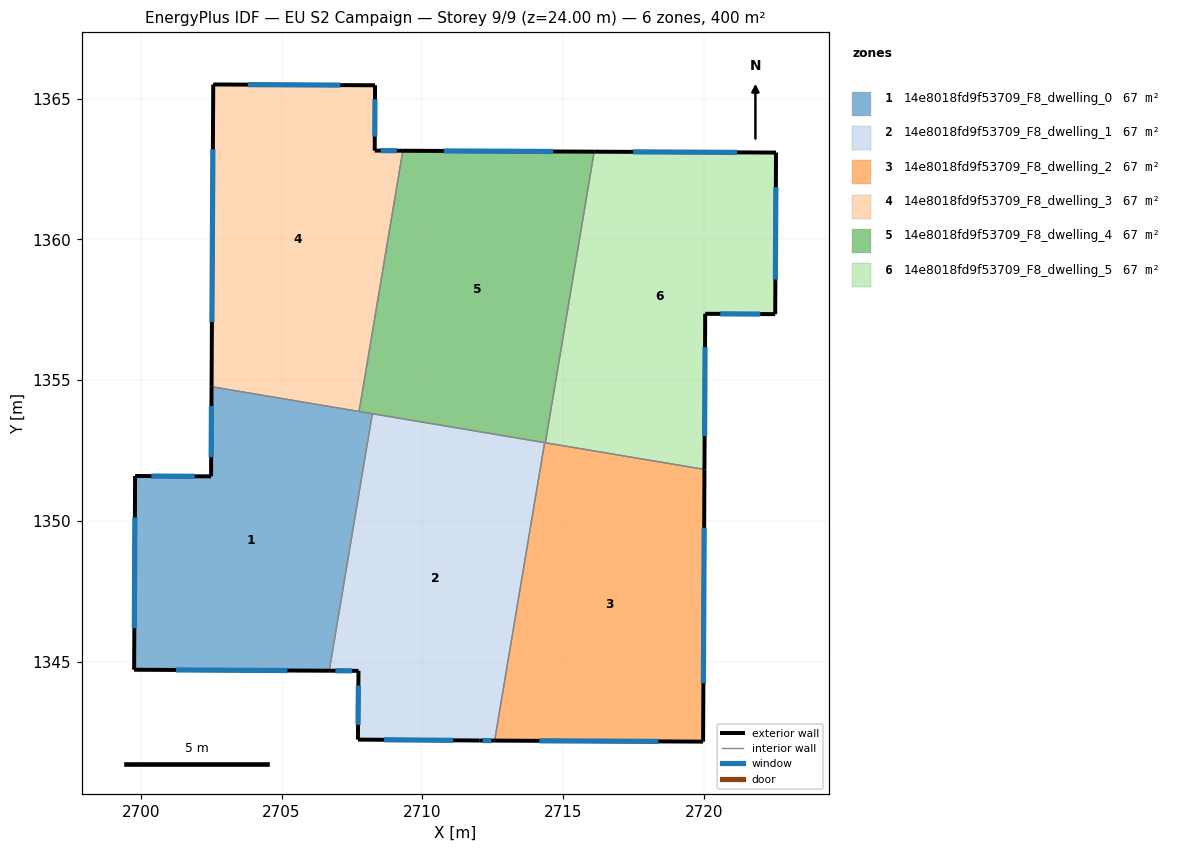
=== STOREY PLAN SPEC (per zone: floor XY polygon, exterior-wall plan segments, windows/doors) ===
zone 1: 14e8018fd9f53709_F8_dwelling_0  (66.7 m²)
  floor: (2708.22, 1353.81) (2706.69, 1344.68) (2699.76, 1344.71) (2699.80, 1351.59) (2702.49, 1351.58) (2702.51, 1354.77)
  exterior wall: (2702.51, 1354.77) – (2702.49, 1351.58)  [3.2 m]
    window: (2702.51, 1354.08) – (2702.50, 1352.26)  [3.1 m²]
  exterior wall: (2699.76, 1344.71) – (2706.69, 1344.68)  [6.9 m]
    window: (2701.25, 1344.71) – (2705.21, 1344.69)  [6.8 m²]
  exterior wall: (2699.80, 1351.59) – (2699.76, 1344.71)  [6.9 m]
    window: (2699.79, 1350.12) – (2699.77, 1346.19)  [6.7 m²]
  exterior wall: (2702.49, 1351.58) – (2699.80, 1351.59)  [2.7 m]
    window: (2701.92, 1351.58) – (2700.37, 1351.59)  [2.6 m²]
  interior walls: 3
zone 2: 14e8018fd9f53709_F8_dwelling_1  (66.7 m²)
  floor: (2714.34, 1352.78) (2712.57, 1342.20) (2712.02, 1342.20) (2707.71, 1342.23) (2707.73, 1344.67) (2706.69, 1344.68) (2708.22, 1353.81)
  exterior wall: (2712.02, 1342.20) – (2712.57, 1342.20)  [0.5 m]
    window: (2712.14, 1342.20) – (2712.45, 1342.20)  [0.5 m²]
  exterior wall: (2707.71, 1342.23) – (2712.02, 1342.20)  [4.3 m]
    window: (2708.63, 1342.23) – (2711.10, 1342.21)  [4.2 m²]
  exterior wall: (2707.73, 1344.67) – (2707.71, 1342.23)  [2.4 m]
    window: (2707.73, 1344.15) – (2707.72, 1342.76)  [2.4 m²]
  exterior wall: (2706.69, 1344.68) – (2707.73, 1344.67)  [1.0 m]
    window: (2706.91, 1344.68) – (2707.51, 1344.68)  [1.0 m²]
  interior walls: 3
zone 3: 14e8018fd9f53709_F8_dwelling_2  (66.7 m²)
  floor: (2720.02, 1351.83) (2719.97, 1342.16) (2712.57, 1342.20) (2714.34, 1352.78)
  exterior wall: (2719.97, 1342.16) – (2720.02, 1351.83)  [9.7 m]
    window: (2719.98, 1344.23) – (2720.01, 1349.76)  [9.5 m²]
  exterior wall: (2712.57, 1342.20) – (2719.97, 1342.16)  [7.4 m]
    window: (2714.15, 1342.19) – (2718.39, 1342.17)  [7.3 m²]
  interior walls: 3
zone 4: 14e8018fd9f53709_F8_dwelling_3  (66.7 m²)
  floor: (2708.32, 1365.47) (2708.31, 1363.15) (2709.31, 1363.15) (2707.75, 1353.89) (2702.51, 1354.77) (2702.57, 1365.50)
  exterior wall: (2702.57, 1365.50) – (2702.51, 1354.77)  [10.7 m]
    window: (2702.56, 1363.20) – (2702.53, 1357.07)  [10.5 m²]
  exterior wall: (2708.32, 1365.47) – (2702.57, 1365.50)  [5.7 m]
    window: (2707.09, 1365.48) – (2703.80, 1365.49)  [5.6 m²]
  exterior wall: (2708.31, 1363.15) – (2708.32, 1365.47)  [2.3 m]
    window: (2708.31, 1363.65) – (2708.32, 1364.98)  [2.3 m²]
  exterior wall: (2709.31, 1363.15) – (2708.31, 1363.15)  [1.0 m]
    window: (2709.09, 1363.15) – (2708.52, 1363.15)  [1.0 m²]
  interior walls: 2
zone 5: 14e8018fd9f53709_F8_dwelling_4  (66.7 m²)
  floor: (2716.10, 1363.11) (2714.37, 1352.78) (2707.75, 1353.89) (2709.31, 1363.15)
  exterior wall: (2716.10, 1363.11) – (2709.31, 1363.15)  [6.8 m]
    window: (2714.65, 1363.12) – (2710.76, 1363.14)  [6.7 m²]
  interior walls: 5
zone 6: 14e8018fd9f53709_F8_dwelling_5  (66.7 m²)
  floor: (2722.56, 1363.08) (2722.53, 1357.34) (2720.05, 1357.36) (2720.02, 1351.83) (2714.37, 1352.78) (2716.10, 1363.11)
  exterior wall: (2720.02, 1351.83) – (2720.05, 1357.36)  [5.5 m]
    window: (2720.02, 1353.01) – (2720.04, 1356.17)  [5.4 m²]
  exterior wall: (2722.56, 1363.08) – (2716.10, 1363.11)  [6.5 m]
    window: (2721.18, 1363.09) – (2717.49, 1363.11)  [6.3 m²]
  exterior wall: (2722.53, 1357.34) – (2722.56, 1363.08)  [5.7 m]
    window: (2722.54, 1358.57) – (2722.55, 1361.85)  [5.6 m²]
  exterior wall: (2720.05, 1357.36) – (2722.53, 1357.34)  [2.5 m]
    window: (2720.58, 1357.35) – (2722.00, 1357.35)  [2.4 m²]
  interior walls: 2

=== DERIVED (storey summary) ===
Building: EU S2 Campaign
Storey: 9 of 9  (floor level z = 24.00 m)
Storey gross floor area: 400.0 m²
Zones on this storey: 6
  - 14e8018fd9f53709_F8_dwelling_0: floor 66.7 m²; exterior wall 19.7 m (59.1 m²); 4 window(s) 19.3 m²; WWR 32.7%
  - 14e8018fd9f53709_F8_dwelling_1: floor 66.7 m²; exterior wall 8.3 m (25.0 m²); 4 window(s) 8.2 m²; WWR 32.7%
  - 14e8018fd9f53709_F8_dwelling_2: floor 66.7 m²; exterior wall 17.1 m (51.2 m²); 2 window(s) 16.7 m²; WWR 32.7%
  - 14e8018fd9f53709_F8_dwelling_3: floor 66.7 m²; exterior wall 19.8 m (59.4 m²); 4 window(s) 19.4 m²; WWR 32.7%
  - 14e8018fd9f53709_F8_dwelling_4: floor 66.7 m²; exterior wall 6.8 m (20.4 m²); 1 window(s) 6.7 m²; WWR 32.7%
  - 14e8018fd9f53709_F8_dwelling_5: floor 66.7 m²; exterior wall 20.2 m (60.6 m²); 4 window(s) 19.8 m²; WWR 32.7%
Zone adjacency (shared interzone walls):
  - 14e8018fd9f53709_F8_dwelling_0 ↔ 14e8018fd9f53709_F8_dwelling_1
  - 14e8018fd9f53709_F8_dwelling_0 ↔ 14e8018fd9f53709_F8_dwelling_3
  - 14e8018fd9f53709_F8_dwelling_0 ↔ 14e8018fd9f53709_F8_dwelling_4
  - 14e8018fd9f53709_F8_dwelling_1 ↔ 14e8018fd9f53709_F8_dwelling_2
  - 14e8018fd9f53709_F8_dwelling_1 ↔ 14e8018fd9f53709_F8_dwelling_4
  - 14e8018fd9f53709_F8_dwelling_2 ↔ 14e8018fd9f53709_F8_dwelling_4
  - 14e8018fd9f53709_F8_dwelling_2 ↔ 14e8018fd9f53709_F8_dwelling_5
  - 14e8018fd9f53709_F8_dwelling_3 ↔ 14e8018fd9f53709_F8_dwelling_4
  - 14e8018fd9f53709_F8_dwelling_4 ↔ 14e8018fd9f53709_F8_dwelling_5